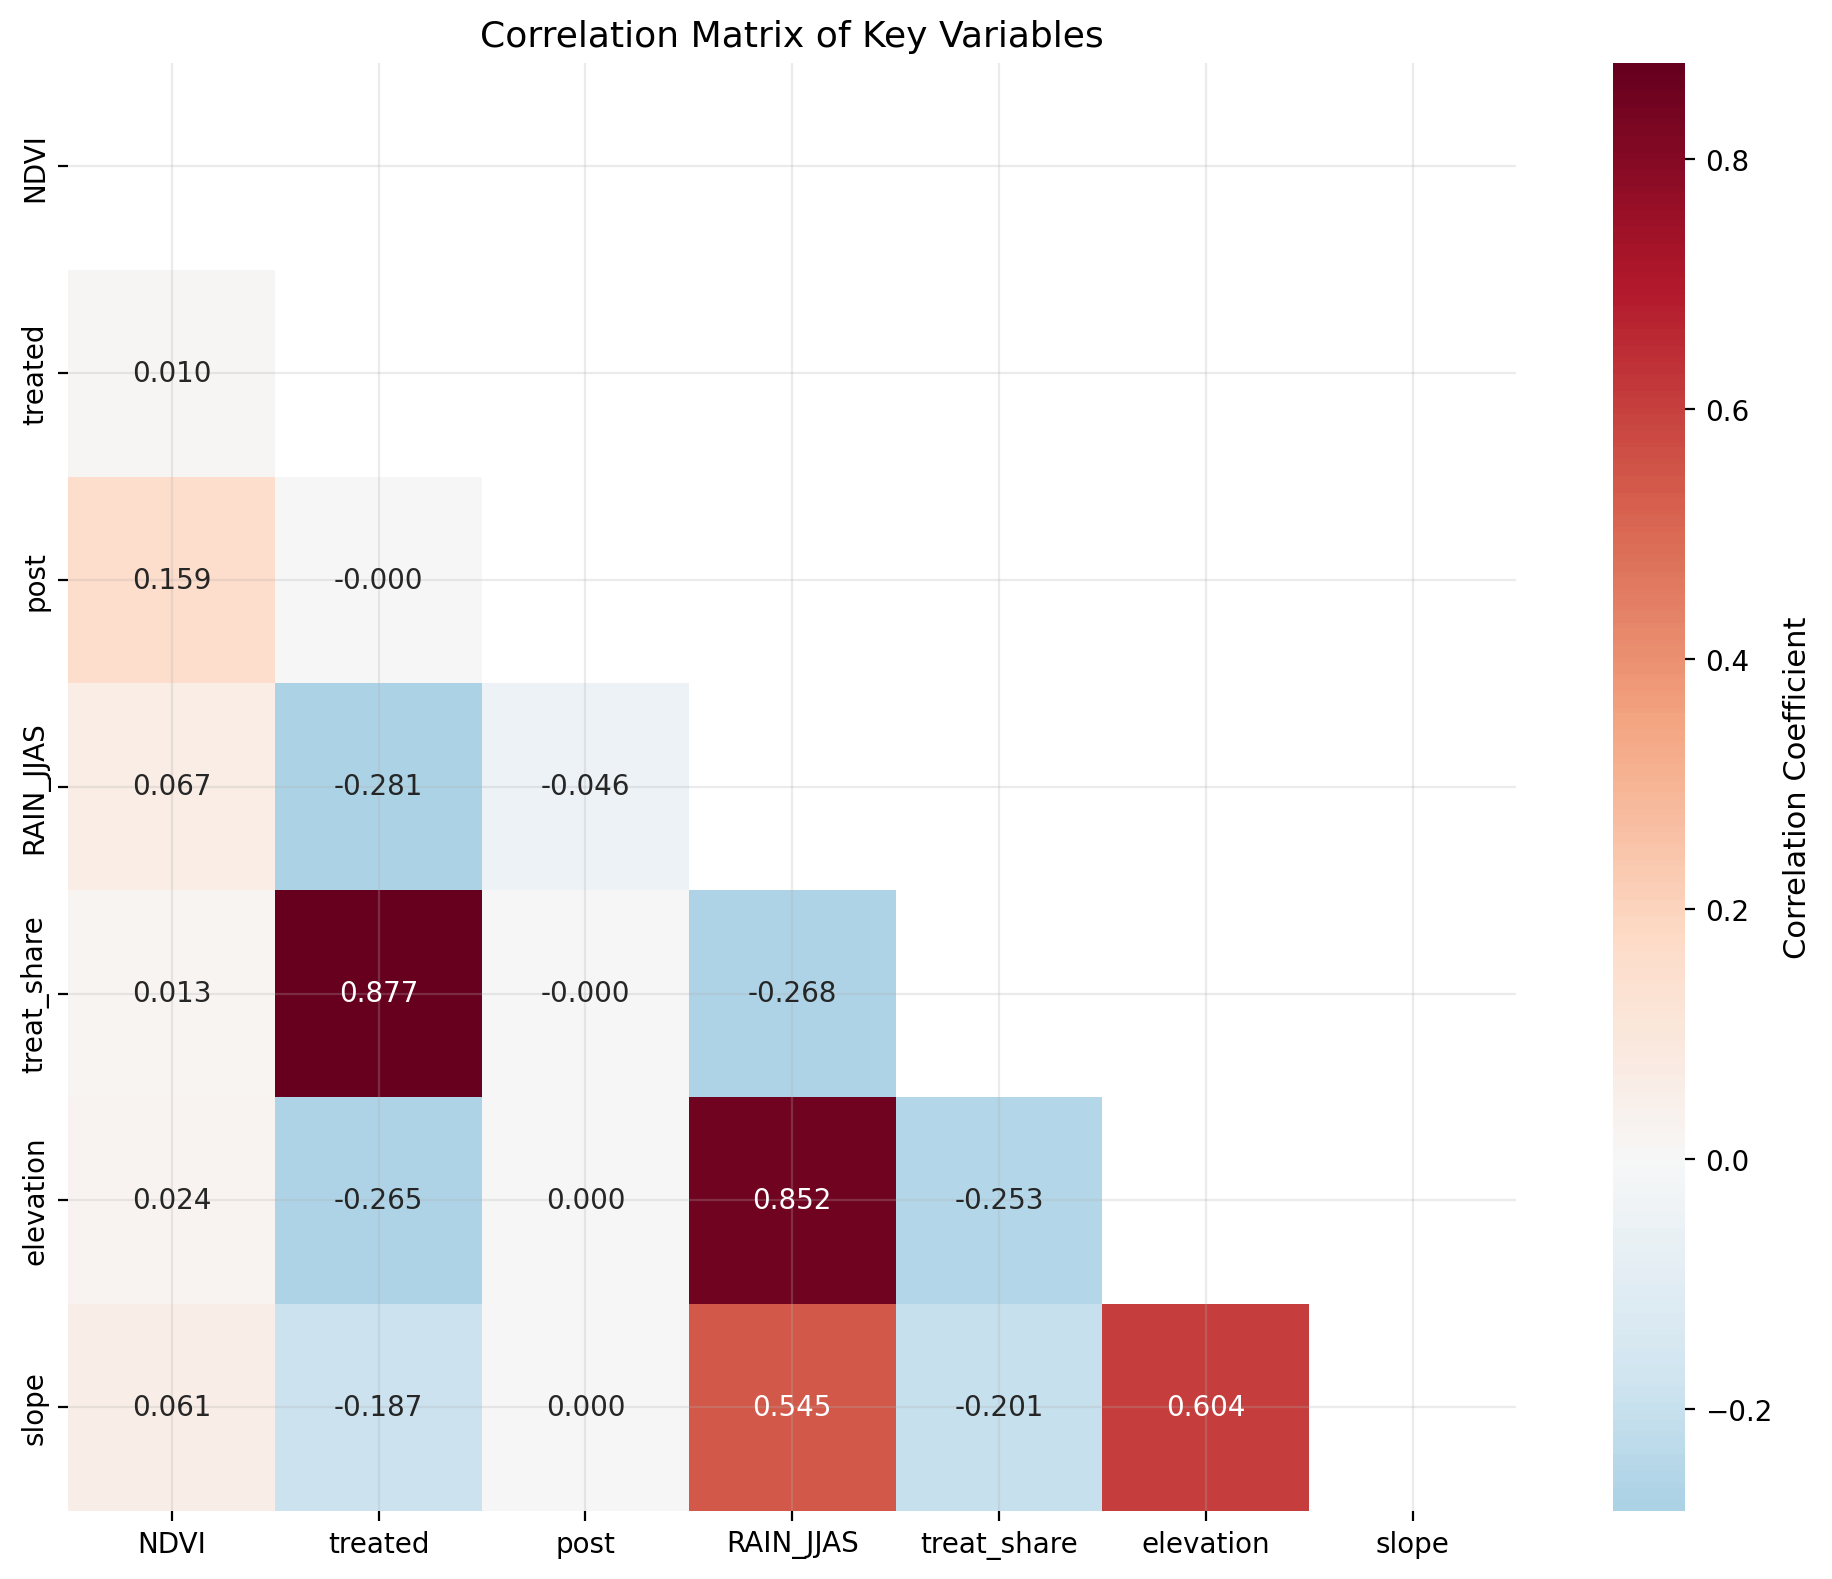

The file beside this chart, header and first rows:
, NDVI, treated, post, RAIN_JJAS, treat_share, elevation, slope
NDVI, 1.0, 0.009933, 0.1585, 0.06688, 0.0134, 0.02353, 0.06068
treated, 0.009933, 1.0, -5.469710148934181e-16, -0.2808, 0.8768, -0.2655, -0.1871
post, 0.1585, -5.469710148934181e-16, 1.0, -0.04619, -3.41694728613515e-16, 7.47159500823924e-16, 3.603761360347307e-16
RAIN_JJAS, 0.06688, -0.2808, -0.04619, 1.0, -0.2685, 0.852, 0.5448
treat_share, 0.0134, 0.8768, -3.41694728613515e-16, -0.2685, 1.0, -0.2535, -0.2013
elevation, 0.02353, -0.2655, 7.47159500823924e-16, 0.852, -0.2535, 1.0, 0.6038
slope, 0.06068, -0.1871, 3.603761360347307e-16, 0.5448, -0.2013, 0.6038, 1.0
